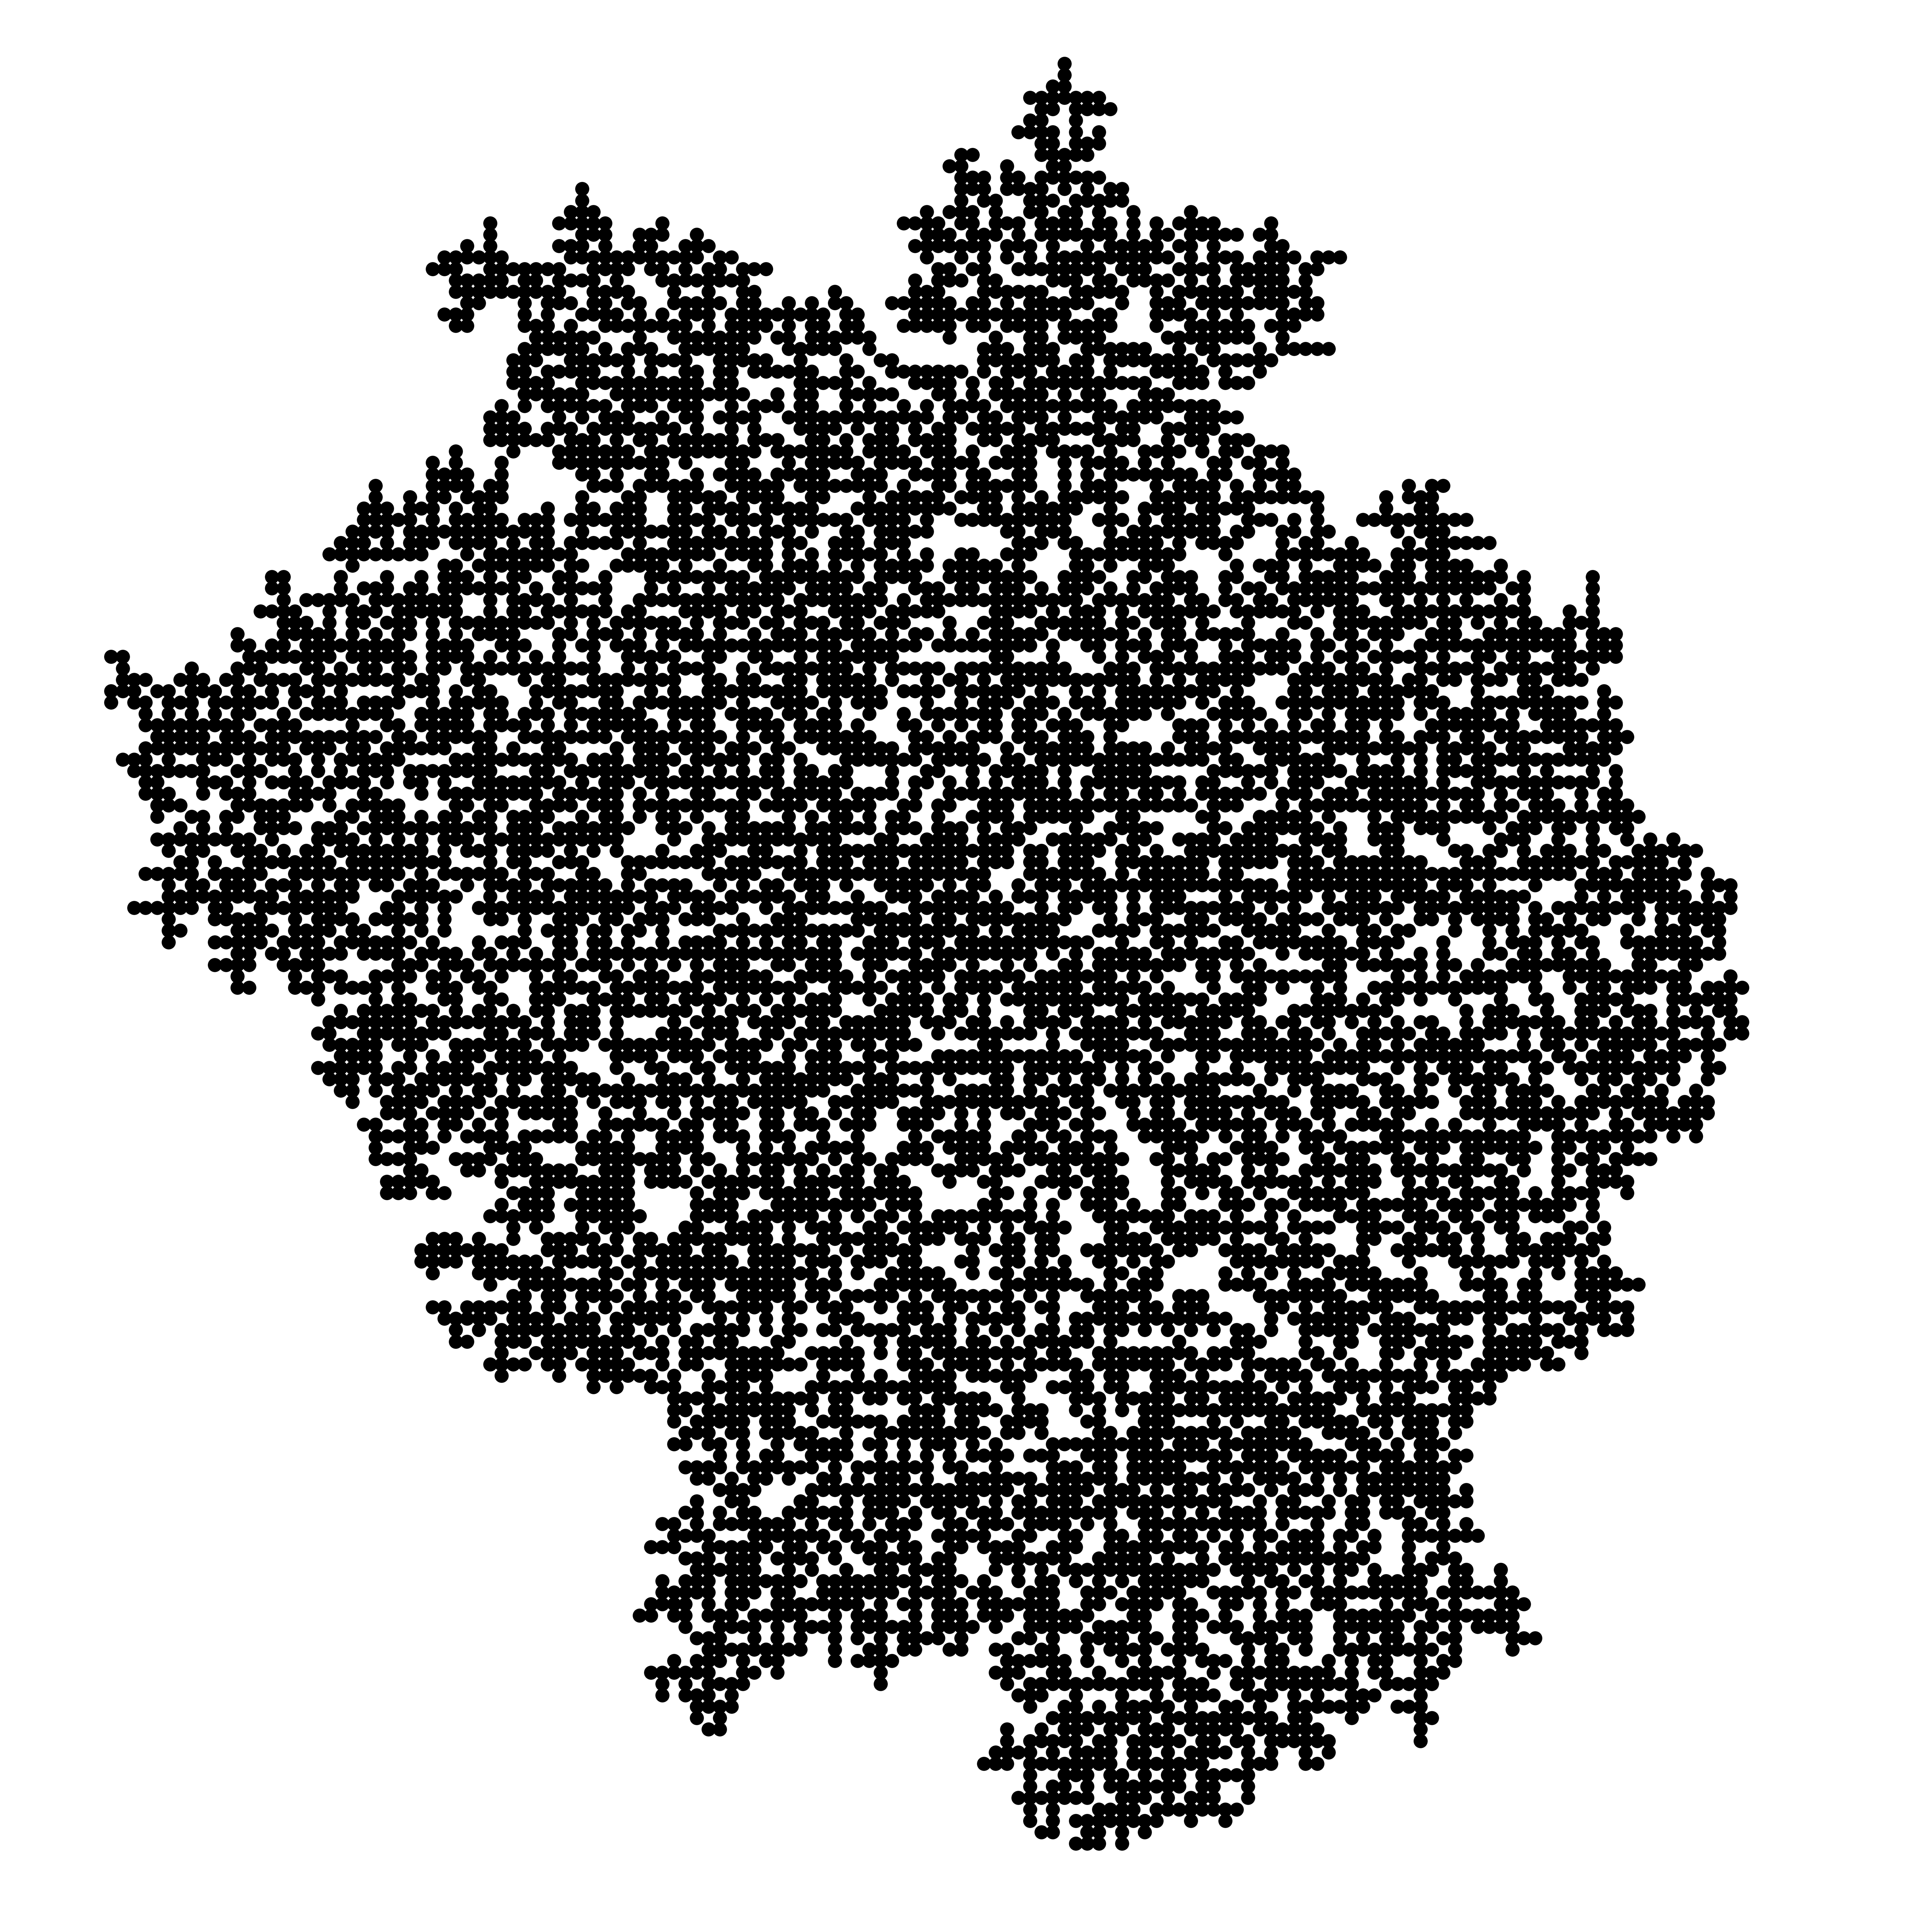

The table this chart was drawn from, first rows:
number, x, y
1, 0, 0
2, 1, 0
3, 1, -1
4, 0, 1
5, 1, 1
6, 2, -1
7, 2, 1
8, 3, -1
9, 2, 2
10, 2, -2
11, 3, 1
12, -1, 0
13, 4, -1
14, 3, 0
15, 1, 2
16, -1, 1
17, 4, -2
18, 1, -2
19, 4, -3
20, 5, -1
21, 2, 3
22, -1, -1
23, 3, 3
24, -1, 2
25, 4, 1
26, 4, 0
27, -1, 3
28, 5, -3
29, 0, -2
30, -2, 2
31, 3, 4
32, -2, -1
33, -2, 1
34, 4, 2
35, 6, -3
36, -3, 1
37, 5, 0
38, -1, 4
39, 1, -3
40, -2, 4
41, -3, 2
42, 2, 4
43, 5, -4
44, -2, 5
45, -3, 0
46, 6, -1
47, -4, 2
48, -3, 5
49, -1, -2
50, 0, 3
51, 3, -3
52, 7, -3
53, 3, -4
54, 4, -4
55, 6, -4
56, 2, 5
57, -1, 5
58, -5, 2
59, -4, 1
60, 8, -3
... 8,940 more rows
